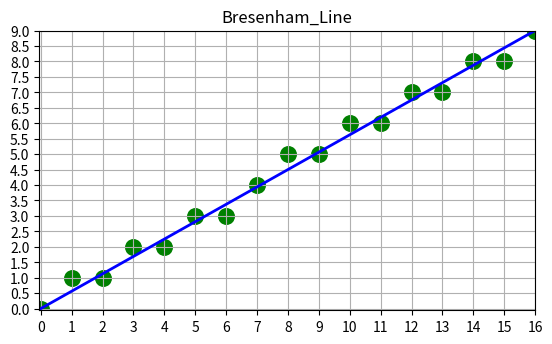

This chart was generated by the following Python code:
import numpy as np
import matplotlib.pyplot as plt

def Bresenham_Line(x0, y0, x1, y1):
    plt.axis('square')
    plt.title("Bresenham_Line")
    plt.xticks(np.arange(x0,x1+0.1,1))
    plt.yticks(np.arange(y0,y1+0.1,0.5))
    plt.grid()
    plt.plot([x0,x1], [y0,y1], color='b', linewidth=2, linestyle="-")
    dx=x1-x0; dy=y1-y0;
    k=dy/dx; e=-0.5
    x=x0; y=y0
    while x<=x1:
        plt.scatter(x, y, c='g', s=500, marker='.')
        x+=1; e+=k
        if e>=0:
            y+=1
            e-=1
    plt.show()
    return

Bresenham_Line(0, 0, 16, 9)